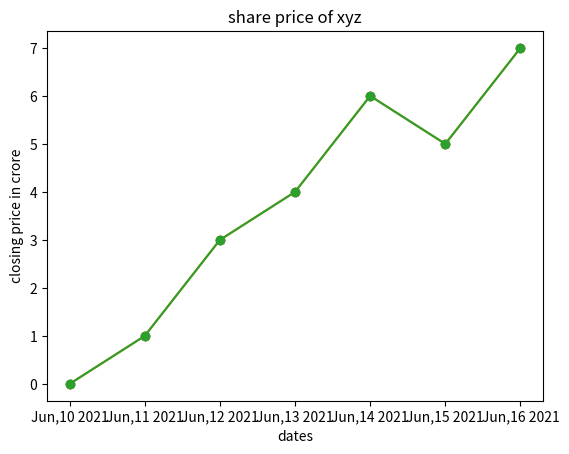

This chart was generated by the following Python code:
#Forecasting involves taking models, fit on historical data and using them to predict future observation
#it is best domain for predictive analysis or predictive machine learning
#ie;you create one model which takes past data as input and predict the future
#note-->on time series graph x axis must be Date or time and we have sort it
#NOTE2-->DATE FORMAT IS NOT A STRING.DATE TIME FORMAT IS A SPECIFIC FORMAT IT IS NOT A STRING
#ie;date time is special datatye is therer in HLL
import matplotlib.pyplot as plt 
import pandas as pd 
from datetime import datetime,timedelta
import matplotlib.dates as mpl_dates
'''shift + alt + up arrow or down arrow'''
dates=[
    datetime(2021,6,10),
    datetime(2021,6,11),
    datetime(2021,6,12),
    datetime(2021,6,13) ,    
    datetime(2021,6,14),
    datetime(2021,6,15),
    datetime(2021,6,16)
]
y=[0,1,3,4,6,5,7]
plt.plot_date(dates,y)
plt.show()#by default dot plot 

#lets connect dots with line
plt.plot_date(dates,y,linestyle='solid')
plt.title('share price of xyz')
plt.xlabel('dates')
plt.ylabel('closing price in crore')
plt.show()

#changing date format
plt.plot_date(dates,y,linestyle='solid')
date_format=mpl_dates.DateFormatter('%b,%d %Y')#read documentation to know more
plt.gca().xaxis.set_major_formatter(date_format)
plt.title('share price of xyz')
plt.xlabel('dates')
plt.ylabel('closing price in crore')
plt.show()

#ABOVE IS JUST A PLOT ..WE DOESNT DID ANY FORECASTING OR PREDICTING